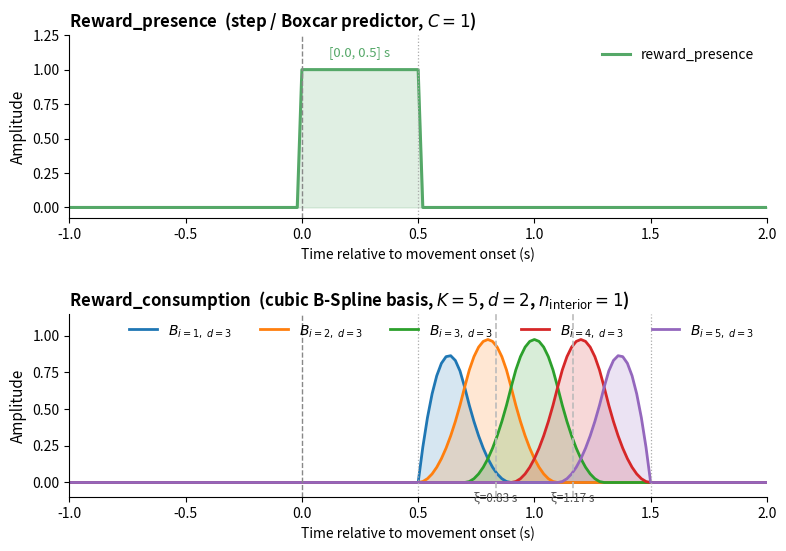

Generate this figure with matplotlib:
#!/usr/bin/env python3
"""
visualize_reward_kernels.py
----------------------------
Self-contained visualisation of the two reward predictors
(reward_presence  and  reward_consumption) as they appear
within a single trial, using the same parameters and logic
as pCCA_latent_extrenal_variable_bar.py.

Run:
    python visualize_reward_kernels.py
"""

import numpy as np
import matplotlib.pyplot as plt
from scipy.interpolate import BSpline

# ── Parameters (mirror pCCA_latent_extrenal_variable_bar.py) ──────────────
BEHAVIOR_FS               = 50.0          # Hz
BEHAVIOR_T_OFFSET         = -1.0          # t=0 is movement onset
BEHAVIOR_TIME_RANGE_S     = (-1.0, 2.0)  # full trial window

REWARD_PRESENCE_WINDOW_S    = (0.0, 0.5)
REWARD_CONSUMPTION_WINDOW_S = (0.5, 1.5)
N_REWARD_CONSUMPTION_BASIS  = 5

REWARD_SPLINE_DEGREE        = 2


# ── Core functions (copied verbatim from the main script) ──────────────────
def _bspline_basis_matrix(t: np.ndarray, n_basis: int,
                           degree: int = REWARD_SPLINE_DEGREE) -> np.ndarray:
    t_min, t_max = float(t.min()), float(t.max())
    n_basis= n_basis+2
    n_interior   = max(n_basis - degree - 1, 0)
    interior_knots = (np.linspace(t_min, t_max, n_interior + 2)[1:-1]
                      if n_interior > 0 else np.array([]))
    knots = np.concatenate([
        np.full(degree + 1, t_min),
        interior_knots,
        np.full(degree + 1, t_max),
    ])
    n_coef = len(knots) - degree - 1
    basis  = np.zeros((n_coef, t.size))
    for i in range(n_coef):
        c    = np.zeros(n_coef); c[i] = 1.3
        spl  = BSpline(knots, c, degree, extrapolate=False)
        basis[i] = np.nan_to_num(spl(t), nan=0.0)

    basis_end = basis[1:-1,:]
    return basis_end   # (n_basis, T_window)


def build_presence(t: np.ndarray) -> np.ndarray:
    lo, hi = REWARD_PRESENCE_WINDOW_S
    return ((t >= lo) & (t <= hi)).astype(float)   # (T,)


def build_consumption(t: np.ndarray) -> np.ndarray:
    lo, hi  = REWARD_CONSUMPTION_WINDOW_S
    n_basis = N_REWARD_CONSUMPTION_BASIS
    mask    = (t >= lo) & (t <= hi)
    out    = np.zeros((n_basis, t.size))
    if mask.sum() >= (n_basis + REWARD_SPLINE_DEGREE + 1):
        out[:, mask] = _bspline_basis_matrix(t[mask], n_basis)
    return out     # (5, T)


# ── Time axis ──────────────────────────────────────────────────────────────
T_total = int((BEHAVIOR_TIME_RANGE_S[1] - BEHAVIOR_TIME_RANGE_S[0]) * BEHAVIOR_FS) + 1
t = np.linspace(BEHAVIOR_TIME_RANGE_S[0], BEHAVIOR_TIME_RANGE_S[1], T_total)

presence    = build_presence(t)       # (T,)
consumption = build_consumption(t)    # (5, T)

# ── Knot positions for annotation ─────────────────────────────────────────
lo_c, hi_c = REWARD_CONSUMPTION_WINDOW_S
n_int = max(N_REWARD_CONSUMPTION_BASIS - REWARD_SPLINE_DEGREE - 1, 0)
interior_knots = (np.linspace(lo_c, hi_c, n_int + 2)[1:-1]
                  if n_int > 0 else np.array([]))

# ── Colour palette ─────────────────────────────────────────────────────────
COLOR_PRESENCE    = "#55A868"
# COLORS_SPLINE     = ["#6A5ACD", "#E07B39", "#2196A6", "#C44E52", "#8172B2"]
ALPHA_FILL        = 0.18

# ── Figure ─────────────────────────────────────────────────────────────────
fig, axes = plt.subplots(
    2, 1, figsize=(9, 6),
    gridspec_kw=dict(hspace=0.52),
)

# ---- Panel A: reward_presence (Boxcar) ------------------------------------
ax = axes[0]
ax.fill_between(t, presence, color=COLOR_PRESENCE, alpha=ALPHA_FILL)
ax.plot(t, presence, color=COLOR_PRESENCE, lw=2.2, label="reward_presence")

ax.axvline(0,   color="#888", lw=1.0, ls="--")
ax.axvline(0.5, color="#aaa", lw=0.9, ls=":")
ax.set_xlim(t[0], t[-1])
ax.set_ylim(-0.08, 1.25)
ax.set_ylabel("Amplitude", fontsize=11)
ax.set_title("Reward_presence  (step / Boxcar predictor, $C=1$)",
             fontsize=12, fontweight="bold", loc="left")
ax.text(0.25, 1.08, f"[{REWARD_PRESENCE_WINDOW_S[0]}, {REWARD_PRESENCE_WINDOW_S[1]}] s",
        ha="center", va="bottom", fontsize=9.5, color=COLOR_PRESENCE)
# ax.text(0, -0.06, "t = 0\n(movement onset)", ha="center", va="top",
#         fontsize=8.5, color="#666")
ax.legend(frameon=False, fontsize=10, loc="upper right")
ax.set_xlabel("Time relative to movement onset (s)", fontsize=10)
for sp in ("top", "right"):
    ax.spines[sp].set_visible(False)

# ---- Panel B: reward_consumption (B-Spline basis) -------------------------
ax = axes[1]
for i in range(N_REWARD_CONSUMPTION_BASIS):
    # ax.fill_between(t, consumption[i], alpha=ALPHA_FILL, color=COLORS_SPLINE[i])
    # ax.plot(t, consumption[i], lw=2.0, color=COLORS_SPLINE[i],
    #         label=f"$B_{{i={i+1},\\ d=3}}$")
    ax.fill_between(t, consumption[i], alpha=ALPHA_FILL)
    ax.plot(t, consumption[i], lw=2.0,
            label=f"$B_{{i={i+1},\\ d=3}}$")

# Mark boundary & interior knots
boundary_knots = [lo_c, hi_c]
for xk in boundary_knots:
    ax.axvline(xk, color="#aaa", lw=0.9, ls=":")
for xk in interior_knots:
    ax.axvline(xk, color="#bbb", lw=1.2, ls="--")
    ax.text(xk, -0.06, f"ξ={xk:.2f} s", ha="center", va="top",
            fontsize=8.5, color="#555")

ax.axvline(0, color="#888", lw=1.0, ls="--")
ax.set_xlim(t[0], t[-1])
ax.set_ylim(-0.10, 1.15)
ax.set_ylabel("Amplitude", fontsize=11)
ax.set_xlabel("Time relative to movement onset (s)", fontsize=10)
ax.set_title(
    f"Reward_consumption  "
    f"(cubic B-Spline basis, $K={N_REWARD_CONSUMPTION_BASIS}$, "
    f"$d={REWARD_SPLINE_DEGREE}$, $n_{{\\mathrm{{interior}}}}=1$)",
    fontsize=12, fontweight="bold", loc="left")
ax.legend(frameon=False, fontsize=10, ncol=5,
          loc="upper right", bbox_to_anchor=(1.0, 1.02))
for sp in ("top", "right"):
    ax.spines[sp].set_visible(False)

# fig.suptitle("Reward Kernel Design Matrix — Single Trial View\n"
#              r"(trial window: $[-1.0,\ 2.0]$ s,  $f_s = 50$ Hz)",
#              fontsize=13, y=1.01)

# plt.savefig("/mnt/user-data/outputs/reward_kernels.png",
#             dpi=180, bbox_inches="tight")
# print("Saved: reward_kernels.png")
plt.show()
